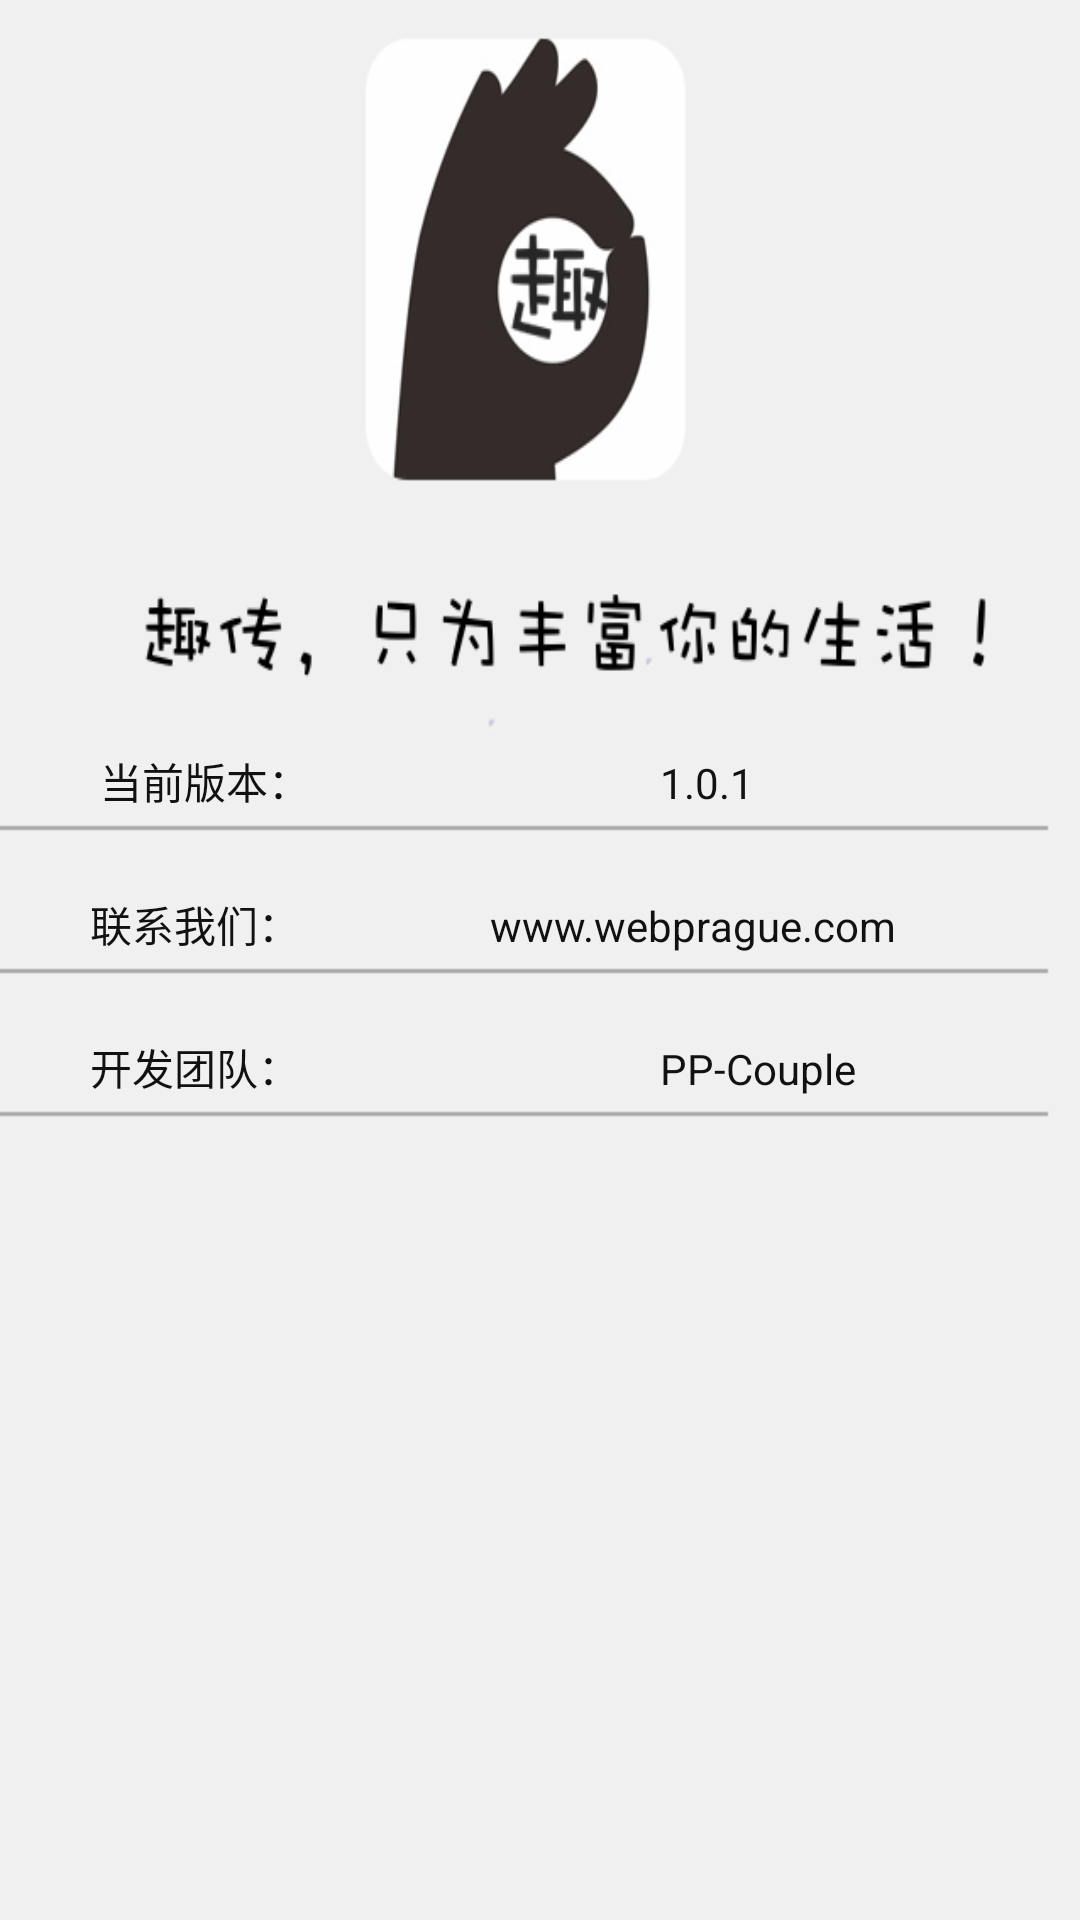

This screen was rendered from an Android layout file. Write that file and the resources it references.
<!-- AndroidManifest.xml: fallback theme Theme.MaterialComponents.DayNight.NoActionBar -->
<!-- res/layout/activity_about.xml -->
<?xml version="1.0" encoding="utf-8"?>
<LinearLayout xmlns:android="http://schemas.android.com/apk/res/android"
              android:orientation="vertical"
              android:layout_width="match_parent"
              android:layout_height="match_parent"
              android:background="@drawable/background_about"
              android:weightSum="1"
              >
       <TextView
               android:paddingTop="250dp"
               android:text=" 当前版本：                                   1.0.1"
               android:textColor="#111111"
               android:layout_marginLeft="30dp"
               android:layout_width="271dp"
               android:layout_height="wrap_content"
               android:drawablePadding="15dp"/>
       <ImageView
               android:layout_width="wrap_content"
               android:layout_height="wrap_content"
               android:src="@drawable/line"
               android:id="@+id/imageView2"/>
       <TextView
               android:paddingTop="15dp"
               android:text="联系我们：                   www.webprague.com"
               android:textColor="#111111"
               android:layout_marginLeft="30dp"
               android:layout_width="271dp"
               android:layout_height="wrap_content"
               android:drawablePadding="15dp"/>
        <ImageView
            android:layout_width="wrap_content"
            android:layout_height="wrap_content"
            android:src="@drawable/line"
            android:id="@+id/imageView3"/>
    <TextView
            android:paddingTop="15dp"
            android:text="开发团队：                                    PP-Couple"
            android:textColor="#111111"
            android:layout_marginLeft="30dp"
            android:layout_width="271dp"
            android:layout_height="wrap_content"
            android:drawablePadding="15dp"/>
    <ImageView
            android:layout_width="wrap_content"
            android:layout_height="wrap_content"
            android:src="@drawable/line"
            android:id="@+id/imageView4"/>
</LinearLayout>
<!-- resources referenced by this layout -->
<resources>
  <!-- drawable background_about: png bitmap (drawable-hdpi, 47215 bytes) -->
  <!-- drawable line: png bitmap (drawable-hdpi, 17771 bytes) -->
</resources>
